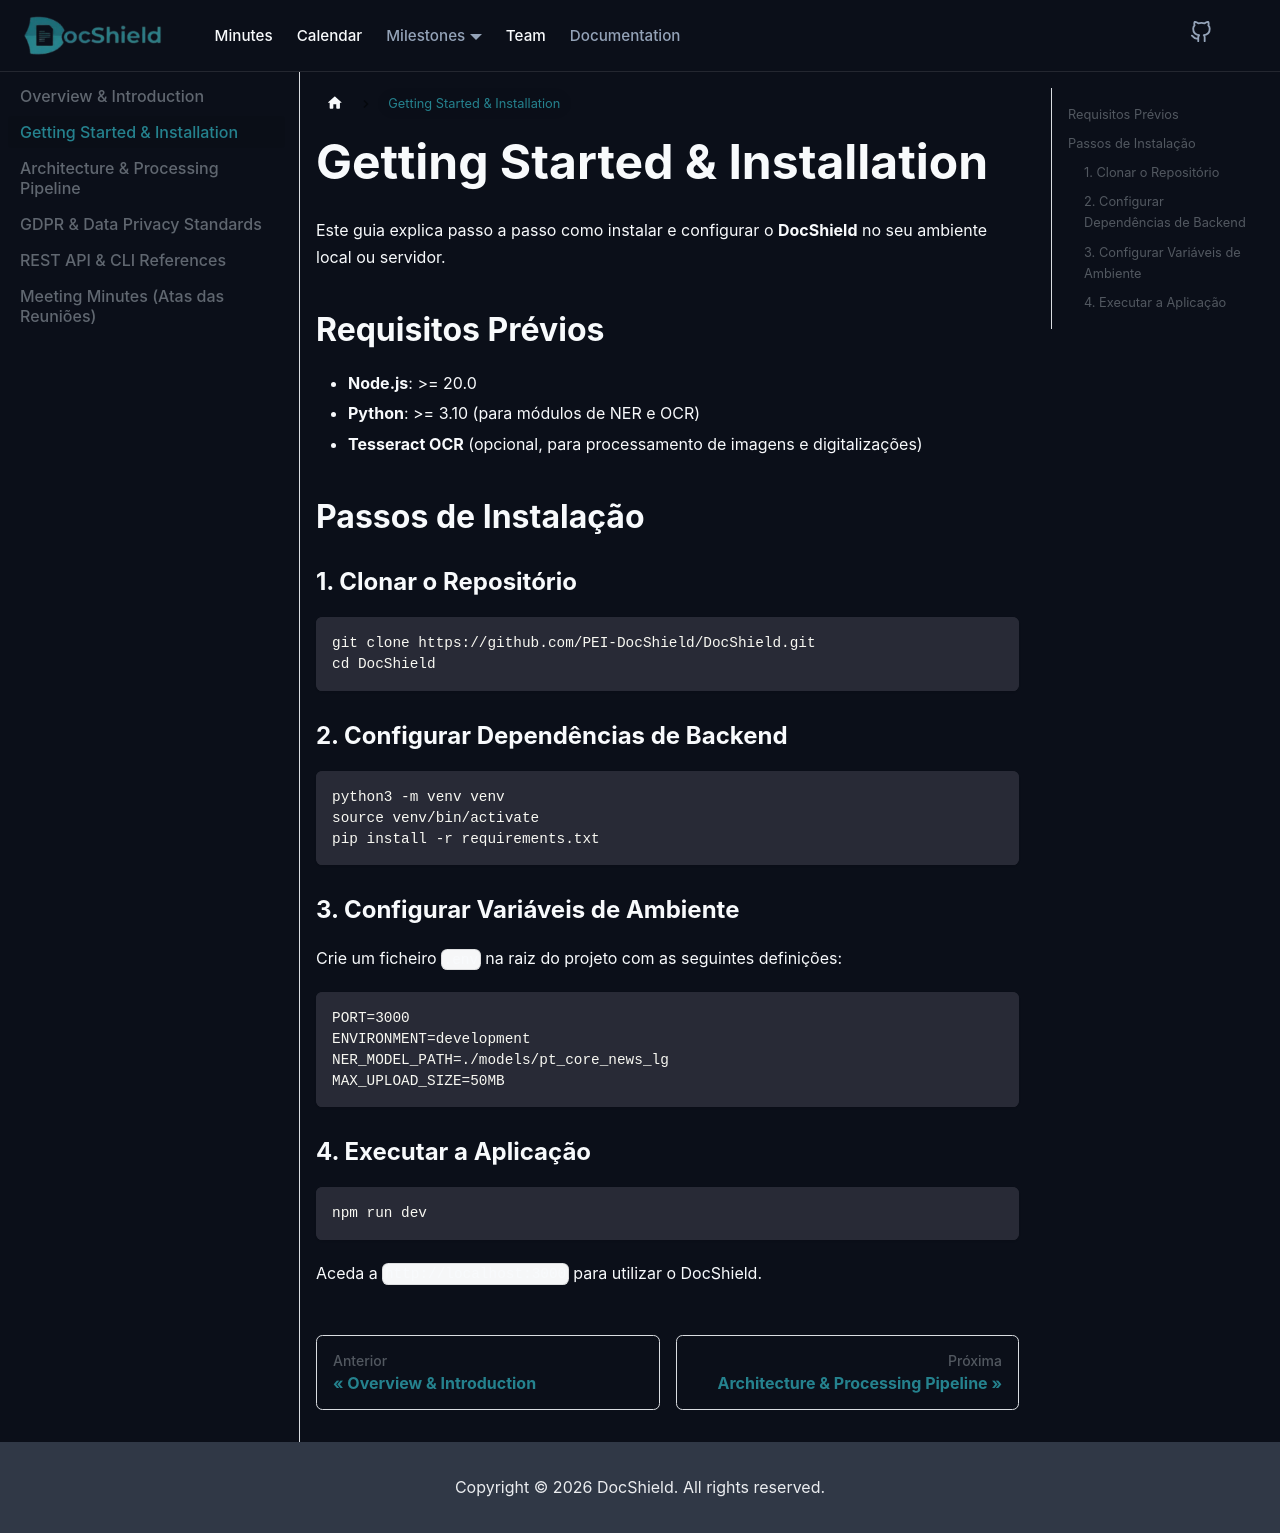

repository: PEI-DocShield/DocShieldSite · page: docs/getting-started.html · generator: docusaurus

---
sidebar_position: 2
title: Getting Started & Installation
---

# Getting Started & Installation

Este guia explica passo a passo como instalar e configurar o **DocShield** no seu ambiente local ou servidor.

## Requisitos Prévios

- **Node.js**: >= 20.0
- **Python**: >= 3.10 (para módulos de NER e OCR)
- **Tesseract OCR** (opcional, para processamento de imagens e digitalizações)

## Passos de Instalação

### 1. Clonar o Repositório

```bash
git clone https://github.com/PEI-DocShield/DocShield.git
cd DocShield
```

### 2. Configurar Dependências de Backend

```bash
python3 -m venv venv
source venv/bin/activate
pip install -r requirements.txt
```

### 3. Configurar Variáveis de Ambiente

Crie um ficheiro `.env` na raiz do projeto com as seguintes definições:

```env
PORT=3000
ENVIRONMENT=development
NER_MODEL_PATH=./models/pt_core_news_lg
MAX_UPLOAD_SIZE=50MB
```

### 4. Executar a Aplicação

```bash
npm run dev
```

Aceda a `http://localhost:3000` para utilizar o DocShield.
